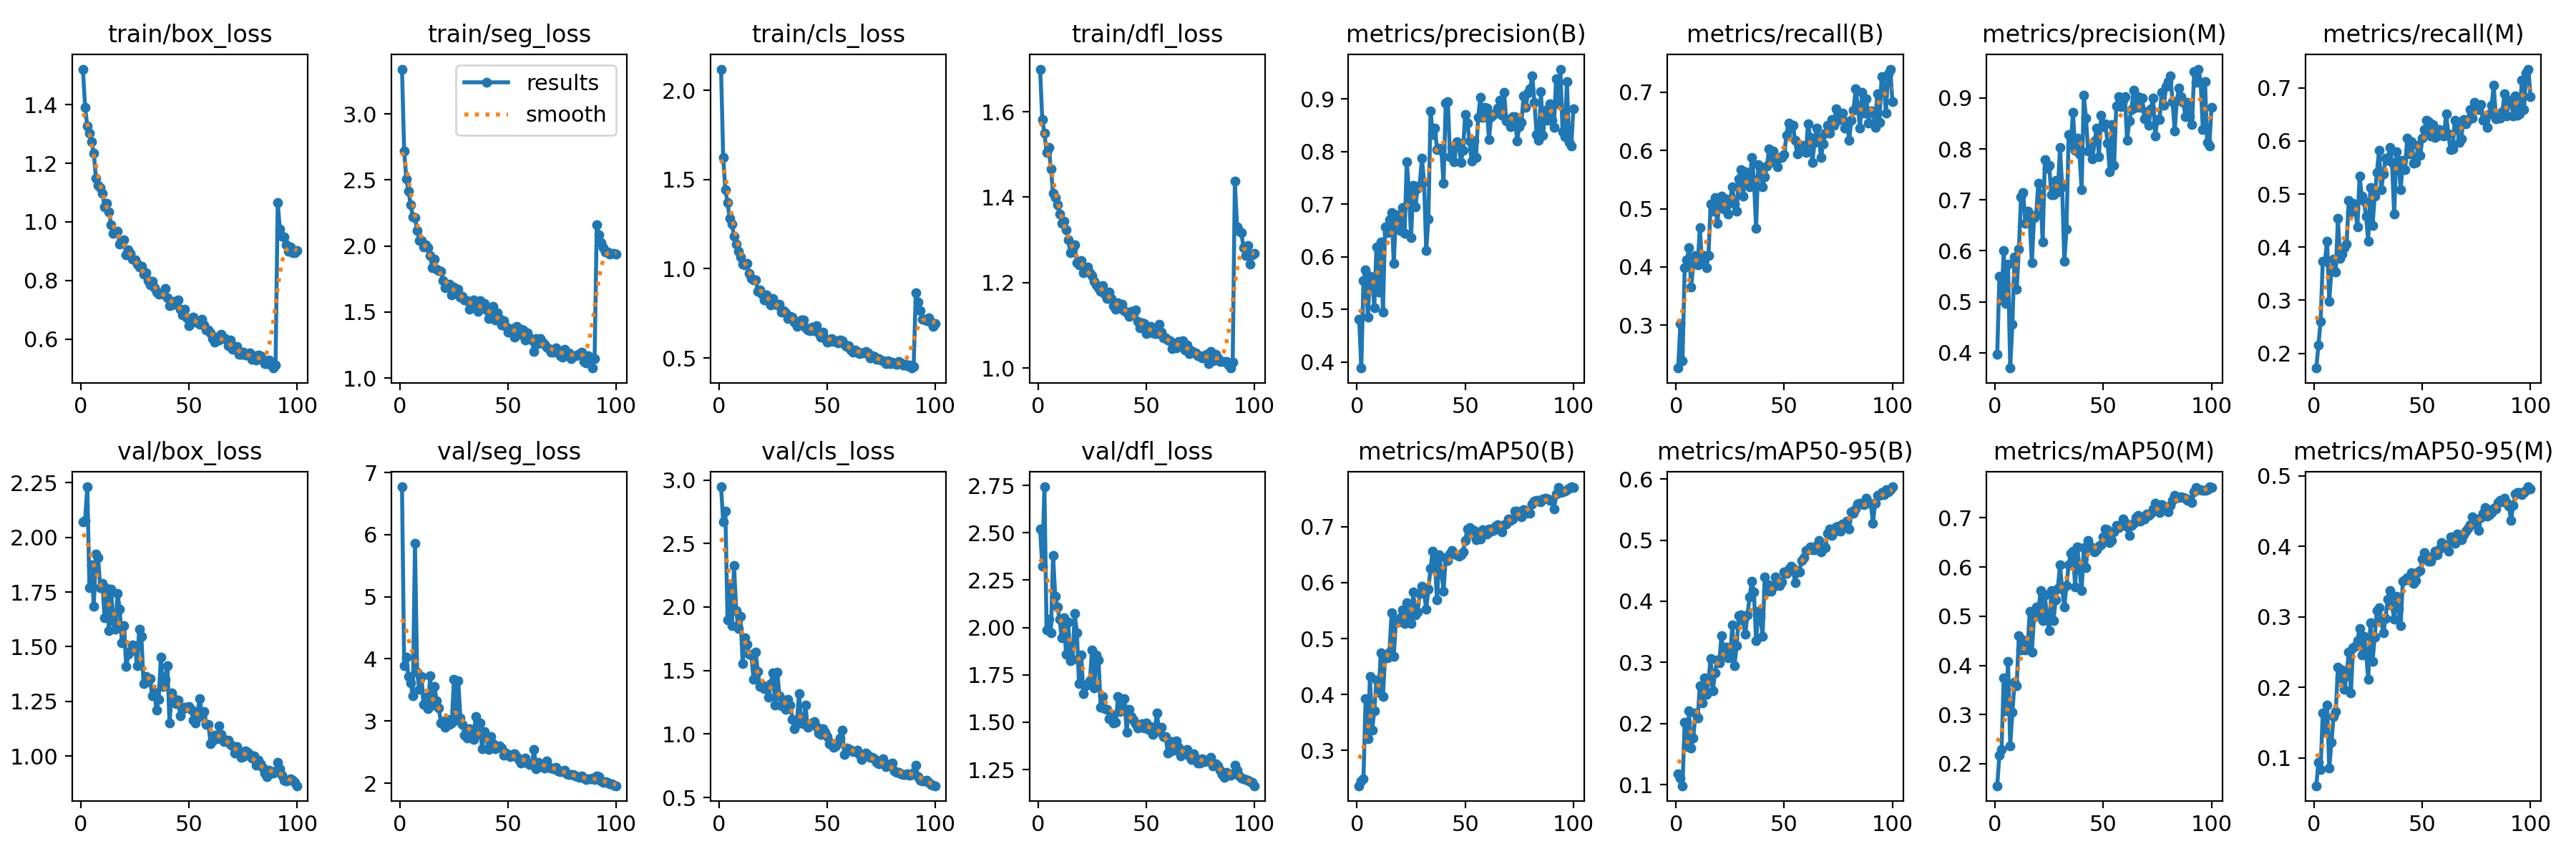

The file beside this chart, header and first rows:
epoch, time, train/box_loss, train/seg_loss, train/cls_loss, train/dfl_loss, metrics/precision(B), metrics/recall(B), metrics/mAP50(B), metrics/mAP50-95(B), metrics/precision(M), metrics/recall(M), metrics/mAP50(M), metrics/mAP50-95(M), val/box_loss, val/seg_loss, val/cls_loss, val/dfl_loss, lr/pg0, lr/pg1, lr/pg2
1, 41.4, 1.521, 3.339, 2.118, 1.7, 0.4818, 0.2266, 0.237, 0.1171, 0.3973, 0.1723, 0.1553, 0.06037, 2.072, 6.77, 2.946, 2.521, 0.06735, 0.0003298, 0.0003298
2, 84.98, 1.39, 2.72, 1.622, 1.583, 0.3885, 0.3025, 0.2456, 0.1105, 0.5498, 0.2155, 0.2175, 0.09406, 2.078, 3.894, 2.669, 2.322, 0.03434, 0.0006566, 0.0006566
3, 111, 1.327, 2.507, 1.441, 1.55, 0.5548, 0.2395, 0.2499, 0.09805, 0.5036, 0.2605, 0.2285, 0.08339, 2.231, 4.032, 2.753, 2.743, 0.001331, 0.0009767, 0.0009767
4, 130.7, 1.303, 2.415, 1.372, 1.505, 0.5749, 0.3992, 0.3925, 0.2022, 0.6003, 0.374, 0.3749, 0.164, 1.77, 3.712, 1.899, 1.987, 0.0009703, 0.0009703, 0.0009703
5, 150.7, 1.273, 2.312, 1.28, 1.516, 0.485, 0.4118, 0.3211, 0.1622, 0.4966, 0.374, 0.307, 0.1368, 1.874, 3.615, 2.175, 2.045, 0.0009604, 0.0009604, 0.0009604
6, 170.3, 1.234, 2.22, 1.251, 1.466, 0.5634, 0.4328, 0.4328, 0.2211, 0.5745, 0.4118, 0.4076, 0.1745, 1.685, 3.407, 1.854, 1.973, 0.0009505, 0.0009505, 0.0009505
7, 189.6, 1.149, 2.217, 1.182, 1.409, 0.5597, 0.3655, 0.3358, 0.16, 0.3699, 0.2983, 0.2368, 0.08544, 1.922, 5.857, 2.326, 2.379, 0.0009406, 0.0009406, 0.0009406
8, 211.6, 1.123, 2.115, 1.137, 1.399, 0.5035, 0.4048, 0.3714, 0.1765, 0.4561, 0.3571, 0.3045, 0.1221, 1.907, 3.781, 1.972, 2.164, 0.0009307, 0.0009307, 0.0009307
9, 241.9, 1.116, 2.041, 1.098, 1.382, 0.618, 0.4202, 0.4257, 0.2175, 0.5881, 0.378, 0.3657, 0.1587, 1.771, 3.508, 1.829, 2.108, 0.0009208, 0.0009208, 0.0009208
10, 272, 1.099, 2.039, 1.066, 1.36, 0.5333, 0.4034, 0.4038, 0.2087, 0.5241, 0.3529, 0.3584, 0.1655, 1.789, 3.715, 1.924, 2.044, 0.0009109, 0.0009109, 0.0009109
11, 302.8, 1.051, 1.991, 1.028, 1.339, 0.6276, 0.4673, 0.4746, 0.2619, 0.6033, 0.4538, 0.4607, 0.2286, 1.633, 3.267, 1.555, 1.944, 0.000901, 0.000901, 0.000901
12, 324.5, 1.062, 2.008, 1.021, 1.343, 0.4953, 0.4076, 0.3962, 0.2332, 0.7059, 0.3781, 0.4315, 0.2133, 1.768, 3.384, 1.756, 2.052, 0.0008911, 0.0008911, 0.0008911
13, 344.1, 1.033, 1.989, 1.028, 1.324, 0.6569, 0.4202, 0.4678, 0.2741, 0.7136, 0.3874, 0.4517, 0.2246, 1.574, 3.194, 1.704, 1.858, 0.0008812, 0.0008812, 0.0008812
14, 363.6, 0.9909, 1.926, 0.9748, 1.3, 0.6464, 0.3992, 0.4657, 0.2471, 0.6535, 0.3992, 0.4319, 0.1974, 1.762, 3.726, 1.63, 2.028, 0.0008713, 0.0008713, 0.0008713
15, 383.3, 0.9613, 1.837, 0.9459, 1.27, 0.6697, 0.4202, 0.4757, 0.2701, 0.6772, 0.4055, 0.4326, 0.2165, 1.619, 3.259, 1.621, 1.823, 0.0008614, 0.0008614, 0.0008614
16, 402.9, 0.968, 1.898, 0.9378, 1.278, 0.684, 0.5084, 0.5457, 0.3067, 0.6603, 0.4874, 0.5102, 0.2503, 1.58, 3.555, 1.433, 1.831, 0.0008515, 0.0008515, 0.0008515
17, 422.5, 0.9675, 1.824, 0.9371, 1.288, 0.587, 0.4958, 0.4687, 0.2537, 0.576, 0.4664, 0.4274, 0.1923, 1.743, 3.325, 1.643, 2.073, 0.0008416, 0.0008416, 0.0008416
18, 442.2, 0.9236, 1.812, 0.8742, 1.247, 0.6804, 0.5189, 0.5325, 0.2827, 0.6647, 0.4832, 0.498, 0.2561, 1.67, 3.211, 1.491, 1.971, 0.0008317, 0.0008317, 0.0008317
19, 461.8, 0.9301, 1.807, 0.8831, 1.242, 0.6754, 0.4748, 0.5295, 0.3035, 0.6713, 0.4719, 0.5193, 0.2586, 1.518, 2.972, 1.376, 1.703, 0.0008218, 0.0008218, 0.0008218
20, 481.5, 0.9393, 1.739, 0.8573, 1.252, 0.6501, 0.5042, 0.5375, 0.2996, 0.7328, 0.438, 0.506, 0.2666, 1.598, 2.996, 1.384, 1.856, 0.0008119, 0.0008119, 0.0008119
21, 512.9, 0.8873, 1.685, 0.8256, 1.223, 0.6933, 0.521, 0.5514, 0.3439, 0.7105, 0.5336, 0.5518, 0.284, 1.409, 2.903, 1.356, 1.652, 0.000802, 0.000802, 0.000802
22, 544.4, 0.905, 1.707, 0.8519, 1.234, 0.6443, 0.5, 0.5272, 0.3127, 0.6169, 0.4958, 0.4914, 0.2458, 1.465, 3.027, 1.364, 1.692, 0.0007921, 0.0007921, 0.0007921
23, 574.6, 0.8932, 1.713, 0.8161, 1.236, 0.7809, 0.5168, 0.5647, 0.325, 0.7784, 0.487, 0.5438, 0.2728, 1.479, 2.94, 1.289, 1.701, 0.0007822, 0.0007822, 0.0007822
24, 606.1, 0.872, 1.632, 0.7981, 1.222, 0.7263, 0.4905, 0.5324, 0.3075, 0.7627, 0.458, 0.4964, 0.249, 1.508, 2.974, 1.397, 1.719, 0.0007723, 0.0007723, 0.0007723
25, 636.9, 0.8705, 1.691, 0.8338, 1.217, 0.6365, 0.515, 0.5274, 0.3084, 0.7676, 0.4118, 0.4701, 0.2113, 1.505, 3.667, 1.483, 1.882, 0.0007624, 0.0007624, 0.0007624
26, 667.4, 0.8549, 1.639, 0.8062, 1.203, 0.7355, 0.5375, 0.5828, 0.3609, 0.7096, 0.5126, 0.5515, 0.2917, 1.414, 3.009, 1.23, 1.681, 0.0007525, 0.0007525, 0.0007525
27, 697.8, 0.8468, 1.674, 0.7988, 1.195, 0.6942, 0.5084, 0.5424, 0.2944, 0.7095, 0.4412, 0.4916, 0.2372, 1.581, 3.643, 1.485, 1.857, 0.0007426, 0.0007426, 0.0007426
28, 728.4, 0.8474, 1.611, 0.8007, 1.188, 0.73, 0.4958, 0.5475, 0.3269, 0.7376, 0.4958, 0.5333, 0.2713, 1.548, 3.05, 1.301, 1.83, 0.0007327, 0.0007327, 0.0007327
29, 749.9, 0.8225, 1.618, 0.7575, 1.179, 0.7363, 0.5513, 0.5812, 0.3762, 0.7159, 0.54, 0.5565, 0.3093, 1.332, 2.942, 1.224, 1.578, 0.0007228, 0.0007228, 0.0007228
30, 769.8, 0.8271, 1.593, 0.7646, 1.193, 0.7874, 0.5672, 0.5938, 0.3777, 0.803, 0.5822, 0.6049, 0.3135, 1.364, 2.768, 1.266, 1.635, 0.0007129, 0.0007129, 0.0007129
31, 798.2, 0.7986, 1.587, 0.7523, 1.174, 0.7429, 0.521, 0.5809, 0.368, 0.7254, 0.5084, 0.5551, 0.2945, 1.343, 2.724, 1.191, 1.573, 0.000703, 0.000703, 0.000703
32, 829.3, 0.7847, 1.519, 0.7197, 1.162, 0.6119, 0.563, 0.5527, 0.3464, 0.5789, 0.5378, 0.5182, 0.2773, 1.353, 2.876, 1.274, 1.568, 0.0006931, 0.0006931, 0.0006931
33, 860.6, 0.7965, 1.557, 0.7317, 1.178, 0.6717, 0.5502, 0.5884, 0.3781, 0.6426, 0.5672, 0.5629, 0.2978, 1.274, 2.766, 1.227, 1.52, 0.0006832, 0.0006832, 0.0006832
34, 890.6, 0.7747, 1.593, 0.7291, 1.163, 0.8775, 0.5378, 0.6258, 0.4073, 0.8277, 0.563, 0.6048, 0.3255, 1.291, 2.698, 1.114, 1.541, 0.0006733, 0.0006733, 0.0006733
35, 922.3, 0.7596, 1.543, 0.6993, 1.147, 0.8325, 0.5882, 0.6564, 0.4326, 0.8088, 0.5882, 0.6283, 0.3378, 1.21, 3.067, 1.041, 1.496, 0.0006634, 0.0006634, 0.0006634
36, 952.7, 0.7525, 1.505, 0.6774, 1.137, 0.845, 0.5497, 0.6342, 0.4149, 0.8716, 0.5588, 0.6317, 0.3164, 1.261, 2.792, 1.079, 1.499, 0.0006535, 0.0006535, 0.0006535
37, 984, 0.7549, 1.583, 0.7035, 1.152, 0.8042, 0.4661, 0.5693, 0.3358, 0.797, 0.4619, 0.5594, 0.2968, 1.452, 2.965, 1.319, 1.634, 0.0006436, 0.0006436, 0.0006436
38, 1015, 0.7538, 1.547, 0.7121, 1.139, 0.806, 0.5761, 0.6501, 0.3838, 0.8213, 0.5791, 0.6416, 0.3297, 1.32, 2.556, 1.088, 1.558, 0.0006337, 0.0006337, 0.0006337
39, 1035, 0.7731, 1.564, 0.7108, 1.149, 0.8023, 0.5714, 0.6211, 0.3748, 0.7895, 0.563, 0.596, 0.3116, 1.352, 2.829, 1.082, 1.589, 0.0006238, 0.0006238, 0.0006238
40, 1054, 0.7406, 1.517, 0.6688, 1.134, 0.7396, 0.5369, 0.585, 0.3426, 0.7199, 0.5084, 0.5524, 0.2879, 1.414, 2.747, 1.228, 1.623, 0.0006139, 0.0006139, 0.0006139
41, 1074, 0.7134, 1.45, 0.6575, 1.128, 0.8918, 0.5546, 0.6449, 0.4401, 0.9053, 0.563, 0.6394, 0.3508, 1.152, 2.546, 1.055, 1.448, 0.000604, 0.000604, 0.000604
42, 1093, 0.717, 1.497, 0.6541, 1.121, 0.895, 0.5733, 0.6401, 0.4168, 0.8607, 0.5453, 0.599, 0.353, 1.289, 2.748, 1.076, 1.566, 0.0005941, 0.0005941, 0.0005941
43, 1113, 0.728, 1.544, 0.6742, 1.133, 0.7906, 0.603, 0.6513, 0.4267, 0.796, 0.605, 0.6538, 0.3557, 1.264, 2.63, 1.088, 1.53, 0.0005842, 0.0005842, 0.0005842
44, 1132, 0.7181, 1.441, 0.6518, 1.128, 0.807, 0.5799, 0.6577, 0.4162, 0.8013, 0.576, 0.6419, 0.3522, 1.239, 2.551, 1.097, 1.511, 0.0005743, 0.0005743, 0.0005743
45, 1152, 0.7335, 1.491, 0.6806, 1.135, 0.781, 0.5992, 0.6516, 0.4236, 0.781, 0.5992, 0.6388, 0.3624, 1.256, 2.577, 1.056, 1.494, 0.0005644, 0.0005644, 0.0005644
46, 1171, 0.7019, 1.449, 0.6413, 1.109, 0.8185, 0.5798, 0.6504, 0.44, 0.8156, 0.5577, 0.6312, 0.3479, 1.186, 2.601, 1.009, 1.469, 0.0005545, 0.0005545, 0.0005545
47, 1191, 0.6823, 1.402, 0.615, 1.094, 0.8153, 0.5714, 0.647, 0.431, 0.8408, 0.5588, 0.6345, 0.3519, 1.215, 2.569, 0.9983, 1.477, 0.0005446, 0.0005446, 0.0005446
48, 1211, 0.7016, 1.435, 0.6435, 1.106, 0.7794, 0.5882, 0.6494, 0.4255, 0.7852, 0.5924, 0.6423, 0.3637, 1.224, 2.452, 1.041, 1.492, 0.0005347, 0.0005347, 0.0005347
49, 1230, 0.6715, 1.388, 0.6101, 1.104, 0.8026, 0.5882, 0.6552, 0.4314, 0.8665, 0.5727, 0.6457, 0.3656, 1.224, 2.487, 1.011, 1.47, 0.0005248, 0.0005248, 0.0005248
50, 1250, 0.6465, 1.345, 0.588, 1.081, 0.8703, 0.5924, 0.6758, 0.4483, 0.8441, 0.605, 0.6617, 0.3818, 1.228, 2.455, 0.9779, 1.494, 0.0005149, 0.0005149, 0.0005149
51, 1270, 0.6661, 1.369, 0.5928, 1.085, 0.8544, 0.626, 0.6955, 0.4452, 0.8486, 0.6219, 0.6779, 0.3913, 1.215, 2.425, 0.9255, 1.462, 0.000505, 0.000505, 0.000505
52, 1289, 0.6736, 1.374, 0.6093, 1.097, 0.8193, 0.6471, 0.6985, 0.4526, 0.8108, 0.6387, 0.6757, 0.3854, 1.164, 2.457, 0.931, 1.478, 0.0004951, 0.0004951, 0.0004951
53, 1309, 0.6579, 1.307, 0.594, 1.082, 0.782, 0.6387, 0.6876, 0.4576, 0.7556, 0.6365, 0.6499, 0.3793, 1.151, 2.474, 0.897, 1.434, 0.0004852, 0.0004852, 0.0004852
54, 1328, 0.6585, 1.392, 0.5962, 1.081, 0.8204, 0.6429, 0.694, 0.4537, 0.8478, 0.6088, 0.6547, 0.3792, 1.205, 2.427, 0.908, 1.461, 0.0004753, 0.0004753, 0.0004753
55, 1348, 0.6493, 1.33, 0.5831, 1.08, 0.7892, 0.6177, 0.6767, 0.431, 0.7679, 0.6302, 0.6723, 0.3857, 1.264, 2.38, 0.9308, 1.549, 0.0004654, 0.0004654, 0.0004654
56, 1368, 0.6681, 1.368, 0.5996, 1.103, 0.8653, 0.5938, 0.6814, 0.4475, 0.8836, 0.6061, 0.6844, 0.3929, 1.182, 2.32, 0.9657, 1.45, 0.0004555, 0.0004555, 0.0004555
57, 1388, 0.6476, 1.365, 0.5969, 1.084, 0.9033, 0.6092, 0.6779, 0.4483, 0.9033, 0.6092, 0.6806, 0.3879, 1.205, 2.382, 1.029, 1.475, 0.0004456, 0.0004456, 0.0004456
58, 1408, 0.6307, 1.288, 0.5761, 1.071, 0.8655, 0.6092, 0.6947, 0.4668, 0.8834, 0.6219, 0.6864, 0.3968, 1.145, 2.409, 0.8376, 1.424, 0.0004357, 0.0004357, 0.0004357
59, 1428, 0.6309, 1.343, 0.5644, 1.071, 0.8839, 0.6077, 0.6934, 0.4715, 0.8961, 0.616, 0.6975, 0.4056, 1.145, 2.326, 0.8872, 1.425, 0.0004258, 0.0004258, 0.0004258
60, 1447, 0.6213, 1.301, 0.5684, 1.066, 0.8825, 0.5966, 0.6865, 0.4838, 0.9031, 0.6092, 0.6902, 0.3992, 1.057, 2.299, 0.8861, 1.339, 0.0004159, 0.0004159, 0.0004159
... 40 more rows
